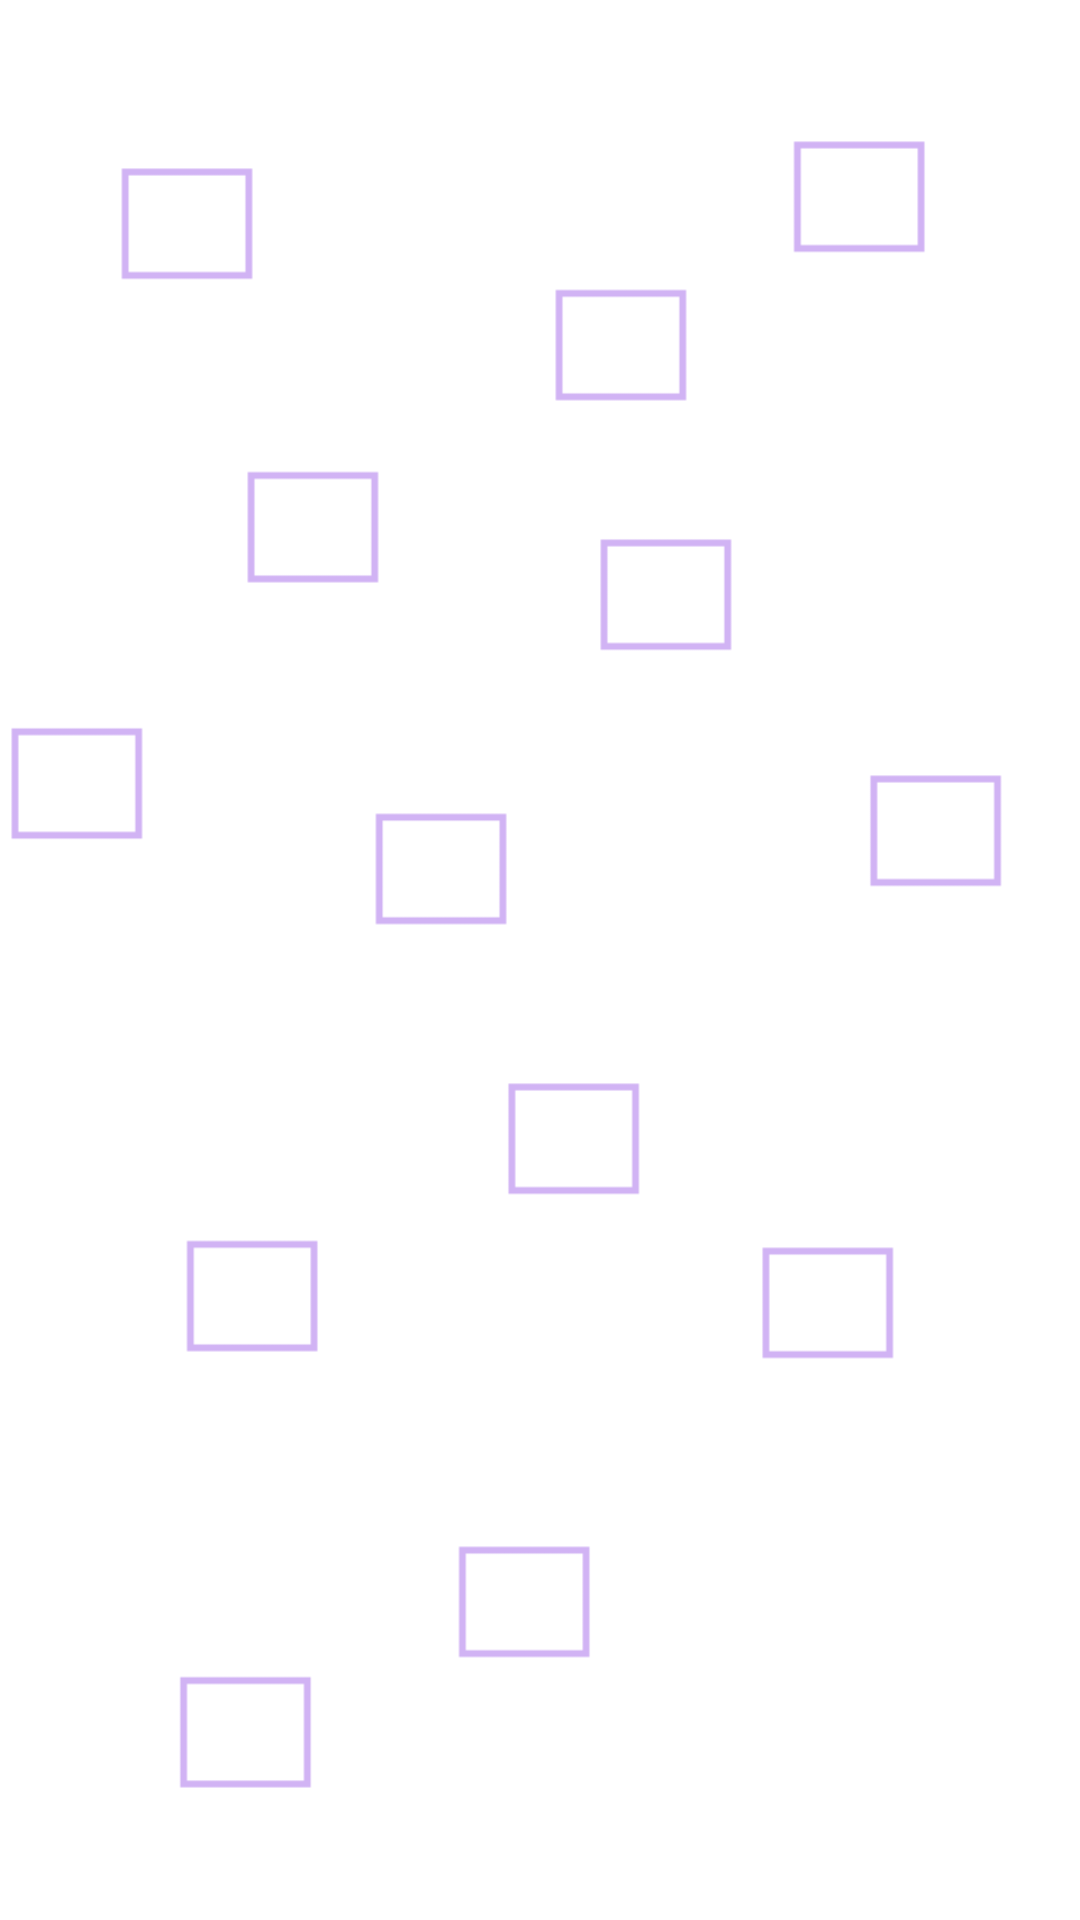

Produce the Android XML layout that renders to this screen, including the resource entries it uses.
<!-- AndroidManifest.xml: application theme Theme.Maze -->
<!-- res/layout/activity_game.xml -->
<?xml version="1.0" encoding="utf-8"?>
<RelativeLayout xmlns:android="http://schemas.android.com/apk/res/android"
    xmlns:app="http://schemas.android.com/apk/res-auto"
    android:layout_width="match_parent" android:layout_height="match_parent"
    android:orientation="vertical">

    <Toolbar
        android:id="@+id/toolbar"
        android:layout_width="match_parent"
        android:layout_height="wrap_content"/>

    <ImageView
        android:id="@+id/imageViewBackgroundGame"
        android:layout_width="wrap_content"
        android:layout_height="wrap_content"
        android:contentDescription="@string/background_contentDescription"
        app:srcCompat="@drawable/background" />



</RelativeLayout>
<!-- resources referenced by this layout -->
<resources>
  <!-- drawable background: png bitmap (drawable-v24, 3603 bytes) -->
  <string name="background_contentDescription" translatable="false">Background</string>
  <style name="Theme.Maze" parent="Theme.MaterialComponents.DayNight.DarkActionBar">
          
          <item name="colorPrimary">@color/purple</item>
          <item name="colorPrimaryVariant">@color/dark_brown</item>
          <item name="colorOnPrimary">@color/white</item>
          
          <item name="colorSecondary">@color/teal_200</item>
          <item name="colorSecondaryVariant">@color/teal_700</item>
          <item name="colorOnSecondary">@color/black</item>
          
          <item name="android:statusBarColor" tools:targetApi="l">?attr/colorPrimaryVariant</item>
          
      </style>
  <color name="purple">#7f6791</color>
  <color name="dark_brown">#2c2e39</color>
  <color name="white">#FFFFFFFF</color>
  <color name="teal_200">#43B5C3</color>
  <color name="teal_700">#039BE5</color>
  <color name="black">#FF000000</color>
</resources>
